The GitHub repository hakimlutfi46/DBS-image-classification contains a labelled image folder "dataset_split" with 3 categories: boot, sandal, shoe. Examples follow, each with its label.

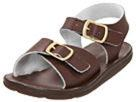
Label: sandal

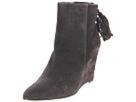
Label: boot

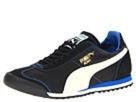
Label: shoe

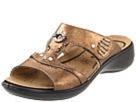
Label: sandal

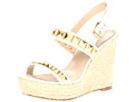
Label: sandal

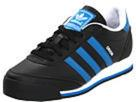
Label: shoe
